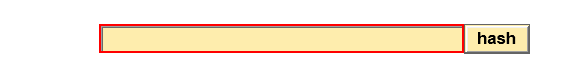
Task: Robotic Enterprise Framework
Workflow: GetClientSecurityHash

Step 1: type [in_ClientInfo] into the text box

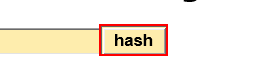
Step 2: click on the text box

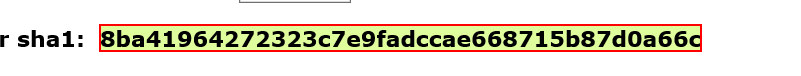
Step 3: get-text from the element
